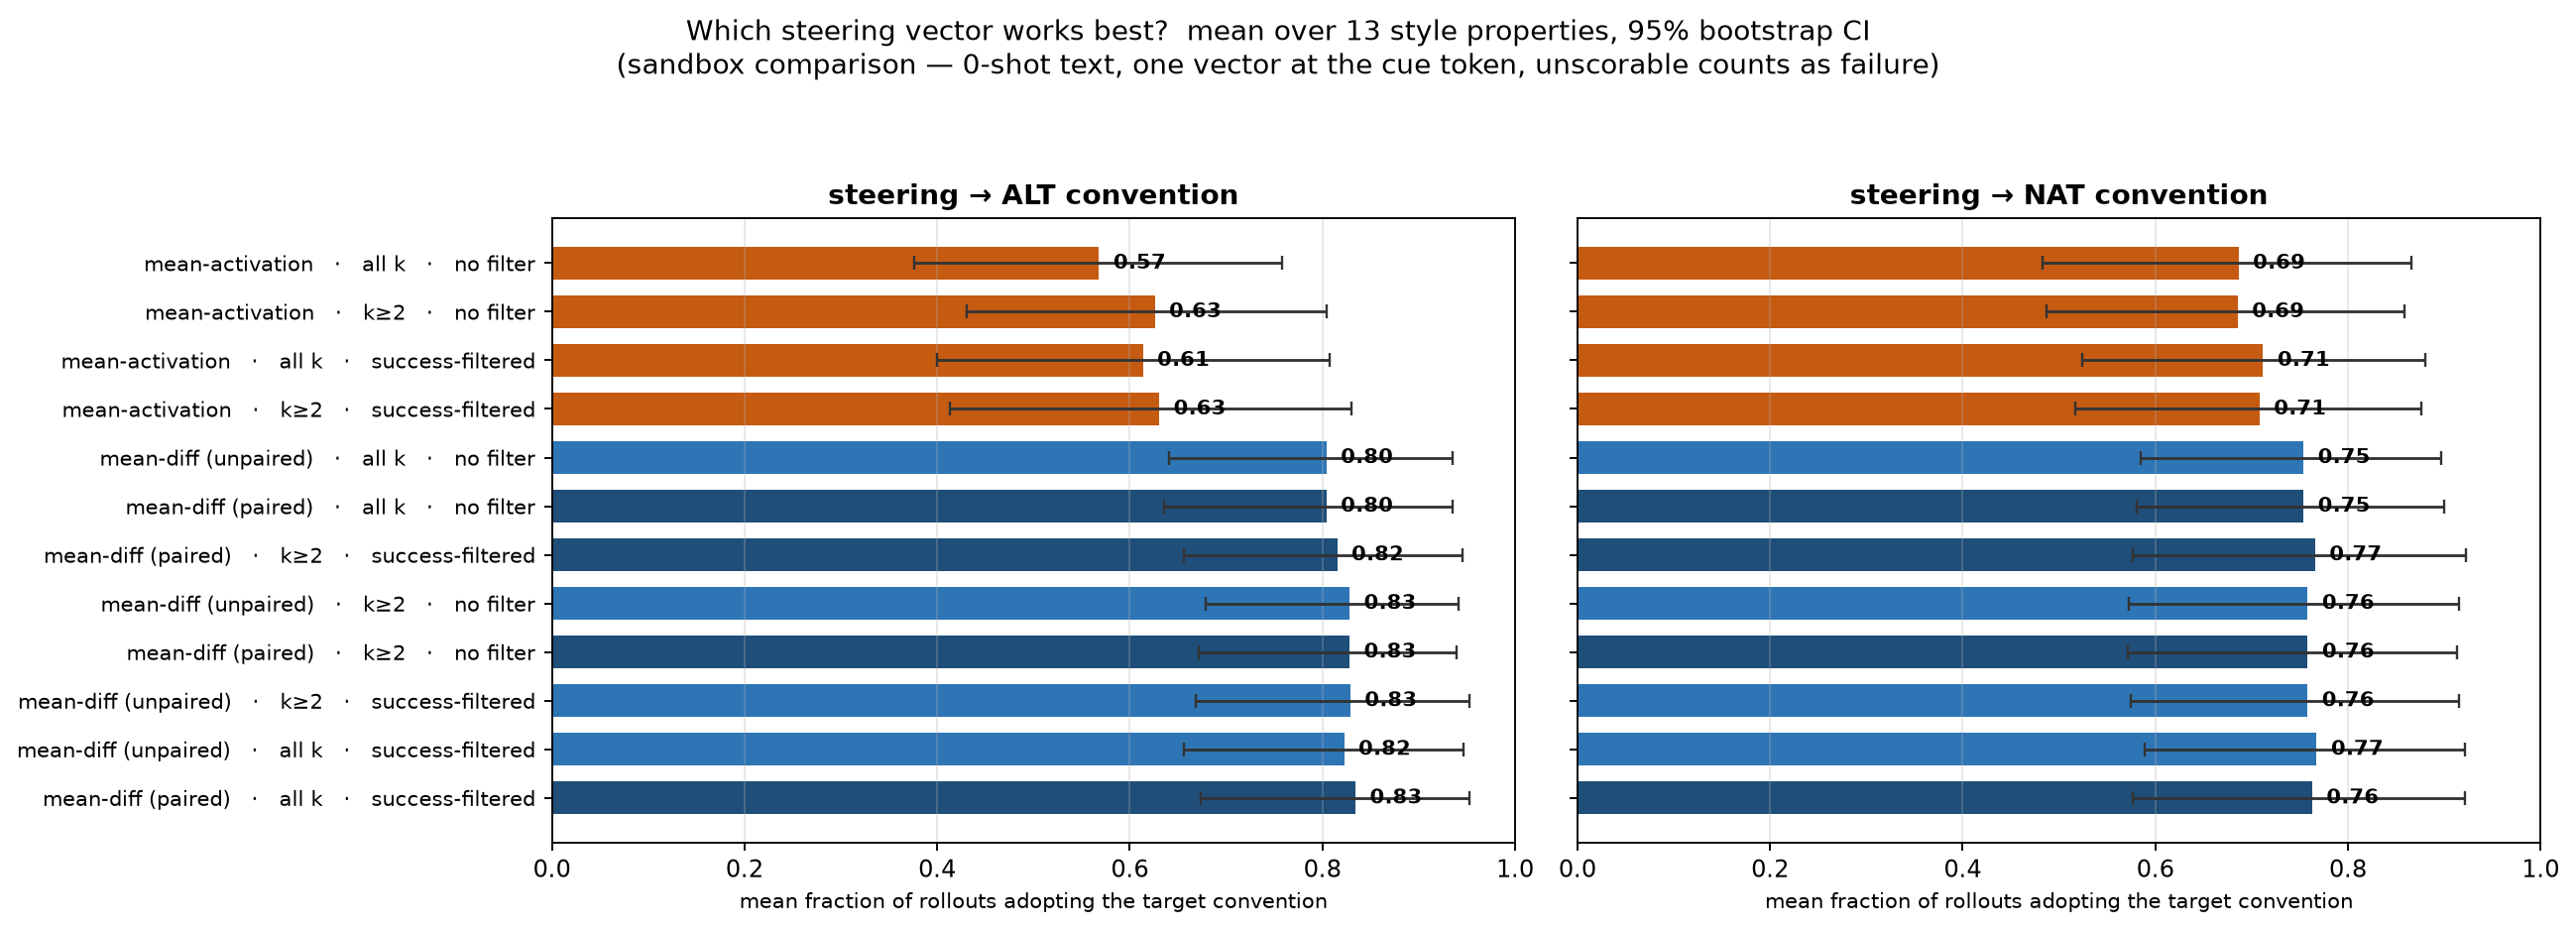

Source data for this figure (header and first rows):
method, alt_mean, alt_ci_lo, alt_ci_hi, alt_n_props, nat_mean, nat_ci_lo, nat_ci_hi, nat_n_props
meandiff_paired__kall__succyes, 0.8342, 0.6741, 0.9522, 13, 0.7627, 0.5768, 0.9215, 13
meandiff_unpaired__kall__succyes, 0.8225, 0.6564, 0.9466, 13, 0.7675, 0.5891, 0.9213, 13
meandiff_unpaired__k2__succyes, 0.8289, 0.6689, 0.9525, 13, 0.758, 0.5741, 0.9149, 13
meandiff_paired__k2__succno, 0.8282, 0.6718, 0.9392, 13, 0.7582, 0.5718, 0.9127, 13
meandiff_unpaired__k2__succno, 0.8282, 0.6792, 0.9411, 13, 0.7582, 0.5728, 0.9157, 13
meandiff_paired__k2__succyes, 0.8152, 0.6564, 0.9458, 13, 0.7658, 0.5762, 0.9227, 13
meandiff_paired__kall__succno, 0.8041, 0.6352, 0.9352, 13, 0.7538, 0.581, 0.8996, 13
meandiff_unpaired__kall__succno, 0.8041, 0.6411, 0.9348, 13, 0.7538, 0.5847, 0.8971, 13
meanact__k2__succyes, 0.6305, 0.413, 0.8306, 13, 0.7081, 0.5168, 0.8765, 13
meanact__kall__succyes, 0.6135, 0.3997, 0.8078, 13, 0.7118, 0.5242, 0.8799, 13
meanact__k2__succno, 0.6258, 0.4308, 0.8045, 13, 0.6854, 0.4872, 0.8592, 13
meanact__kall__succno, 0.5681, 0.3757, 0.758, 13, 0.6863, 0.4828, 0.8659, 13
